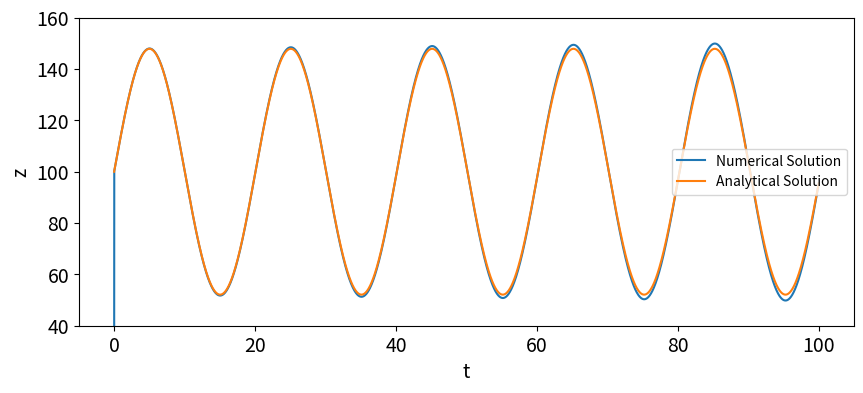
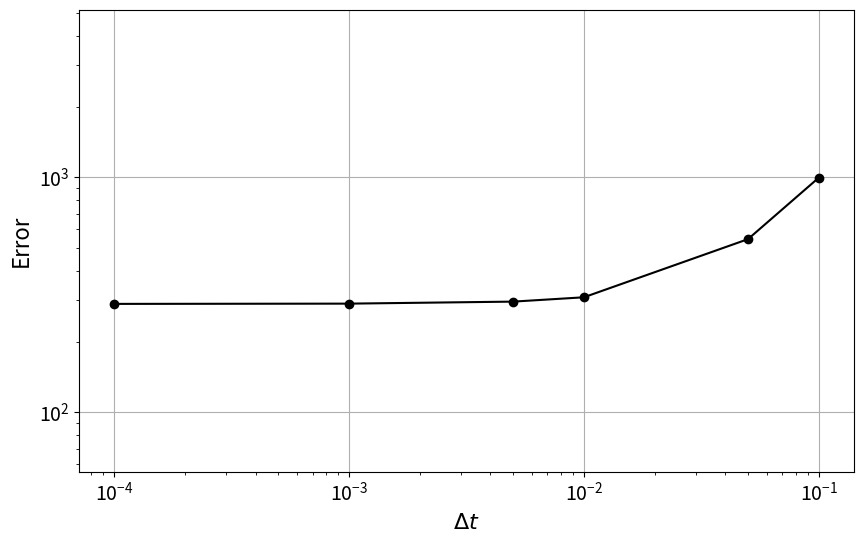

Recreate these plots in Python, in order.
# -*- coding: utf-8 -*-
"""
Created on Fri Sep 05 22:23:42 2014

[redacted]
"""
import numpy
import matplotlib.pyplot as plt

T = 100.000001
z0 = 100.
dt = 0.01
v = 15
zt= 100.



u = numpy.array([z0,v])
N = int(T/dt)+1
z = numpy.zeros(N)



t = numpy.linspace(0.0,T,N)

g=9.81

z_exact = v*(zt/g)**.5*numpy.sin((g/zt)**.5*t)+\
            (z0-zt)*numpy.cos((g/zt)**.5*t)+zt
            

for n in range(1,N):
    u=u+dt*numpy.array([u[1],g*(1-u[0]/zt)])
    z[n] = u[0]
    
plt.figure(figsize=(10,4))
plt.ylim(40,160)             #y-axis plot limits
plt.tick_params(axis='both', labelsize=14) #increase font size for ticks
plt.xlabel('t', fontsize=14) #x label
plt.ylabel('z', fontsize=14) #y label
plt.plot(t,z)
plt.plot(t, z_exact)
plt.legend(['Numerical Solution','Analytical Solution'])


# time-increment array
dt_values = numpy.array([0.1, 0.05, 0.01, 0.005, 0.001, 0.0001])

# array that will contain solution of each grid
z_values = numpy.empty_like(dt_values, dtype=numpy.ndarray)

for i, dt in enumerate(dt_values):
    N = int(T/dt)+1    # number of time-steps
    ### discretize the time using numpy.linspace() ###
    t = numpy.linspace(0.0, T, N)

    # initial conditions
    u = numpy.array([z0, v])
    z = numpy.empty_like(t)
    z[0] = z0
    
    # time loop - Euler method
    for n in range(1,N):
        ### compute next solution using Euler method ###
        u = u + dt*numpy.array([u[1], g*(1-u[0]/zt)])
        z[n] = u[0]   # store the elevation at time-step n+1
    
    z_values[i] = z.copy()    # store the total elevation calculation grid i
    
    
    
def eulerMethod(z,dt,N,u):
    """Returns the error relative to analytical solution using L-1 norm.
    
    Parameters
    ----------
    z : array of float
        numerical solution.
    dt : float
        time increment.
    N : int
        number of itterations
        
    Returns
    -------
    err : float
        L_{1} norm of the error with respect to the exact solution.
    """
    for n in range(1,N):
        u = u + dt*numpy.array([u[1], g*(1-u[0]/zt)])
        z[n] = u[0]
    return z

    
def get_error(z, dt):
    """Returns the error relative to analytical solution using L-1 norm.
    
    Parameters
    ----------
    z : array of float
        numerical solution.
    dt : float
        time increment.
        
    Returns
    -------
    err : float
        L_{1} norm of the error with respect to the exact solution.
    """
    N = len(z)
    t = numpy.linspace(0.0, T, N)
    
    z_exact = v*(zt/g)**.5*numpy.sin((g/zt)**.5*t)+\
                (z0-zt)*numpy.cos((g/zt)**.5*t)+zt
                
    b = eulerMethod(z,dt,N,u)
    
    return dt * numpy.sum(numpy.abs(b-z_exact))
    
    
    
    
error_values = numpy.empty_like(dt_values)

for i, dt in enumerate(dt_values):
    ### call the function get_error() ###
    error_values[i] = get_error(z_values[i], dt)
    
    
plt.figure(figsize=(10, 6))
plt.tick_params(axis='both', labelsize=14) #increase tick font size
plt.grid(True)                         #turn on grid lines
plt.xlabel('$\Delta t$', fontsize=16)  #x label
plt.ylabel('Error', fontsize=16)       #y label
plt.loglog(dt_values, error_values, 'ko-')  #log-log plot
plt.axis('equal')                      #make axes scale equally;    
    
    
    
    
    
    
    